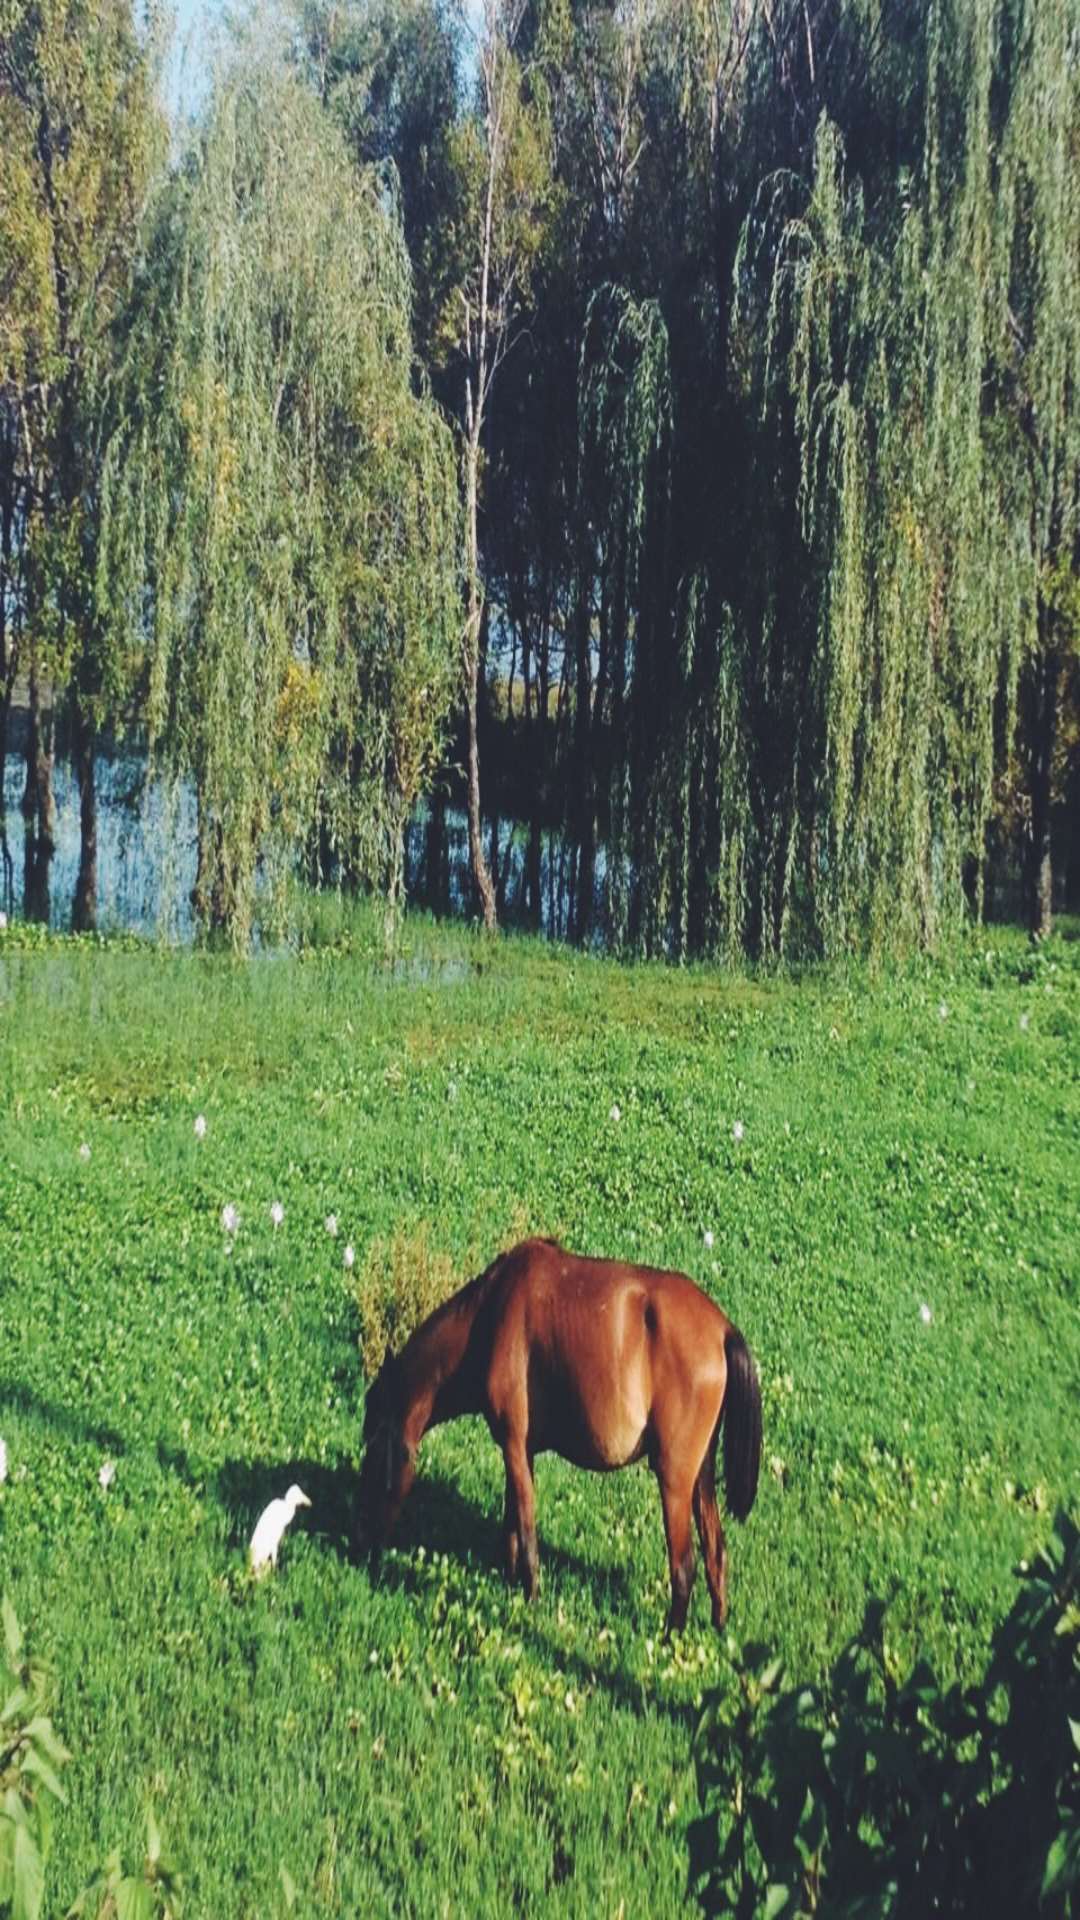

Here is an Android app screen rendered from its layout file. Give the layout XML and the strings, colors and styles it references.
<!-- AndroidManifest.xml: activity theme MaterialDrawerTheme.Light.DarkToolbar.TranslucentStatus -->
<!-- res/layout/activity_splash.xml -->
<?xml version="1.0" encoding="utf-8"?>
<RelativeLayout xmlns:android="http://schemas.android.com/apk/res/android"
    xmlns:tools="http://schemas.android.com/tools"
    android:layout_width="match_parent"
    android:layout_height="match_parent"
    tools:context="com.pop.sean.androidtown.view.activity.SplashActivity">

    <ImageView
        android:id="@+id/iv_start"
        android:layout_width="match_parent"
        android:layout_height="match_parent"
        android:adjustViewBounds="true"
        android:background="@mipmap/start_up"
        android:scaleType="fitXY" />

</RelativeLayout>
<!-- resources referenced by this layout -->
<resources>
  <!-- mipmap start_up: jpg bitmap (mipmap-xhdpi, 384450 bytes) -->
</resources>
